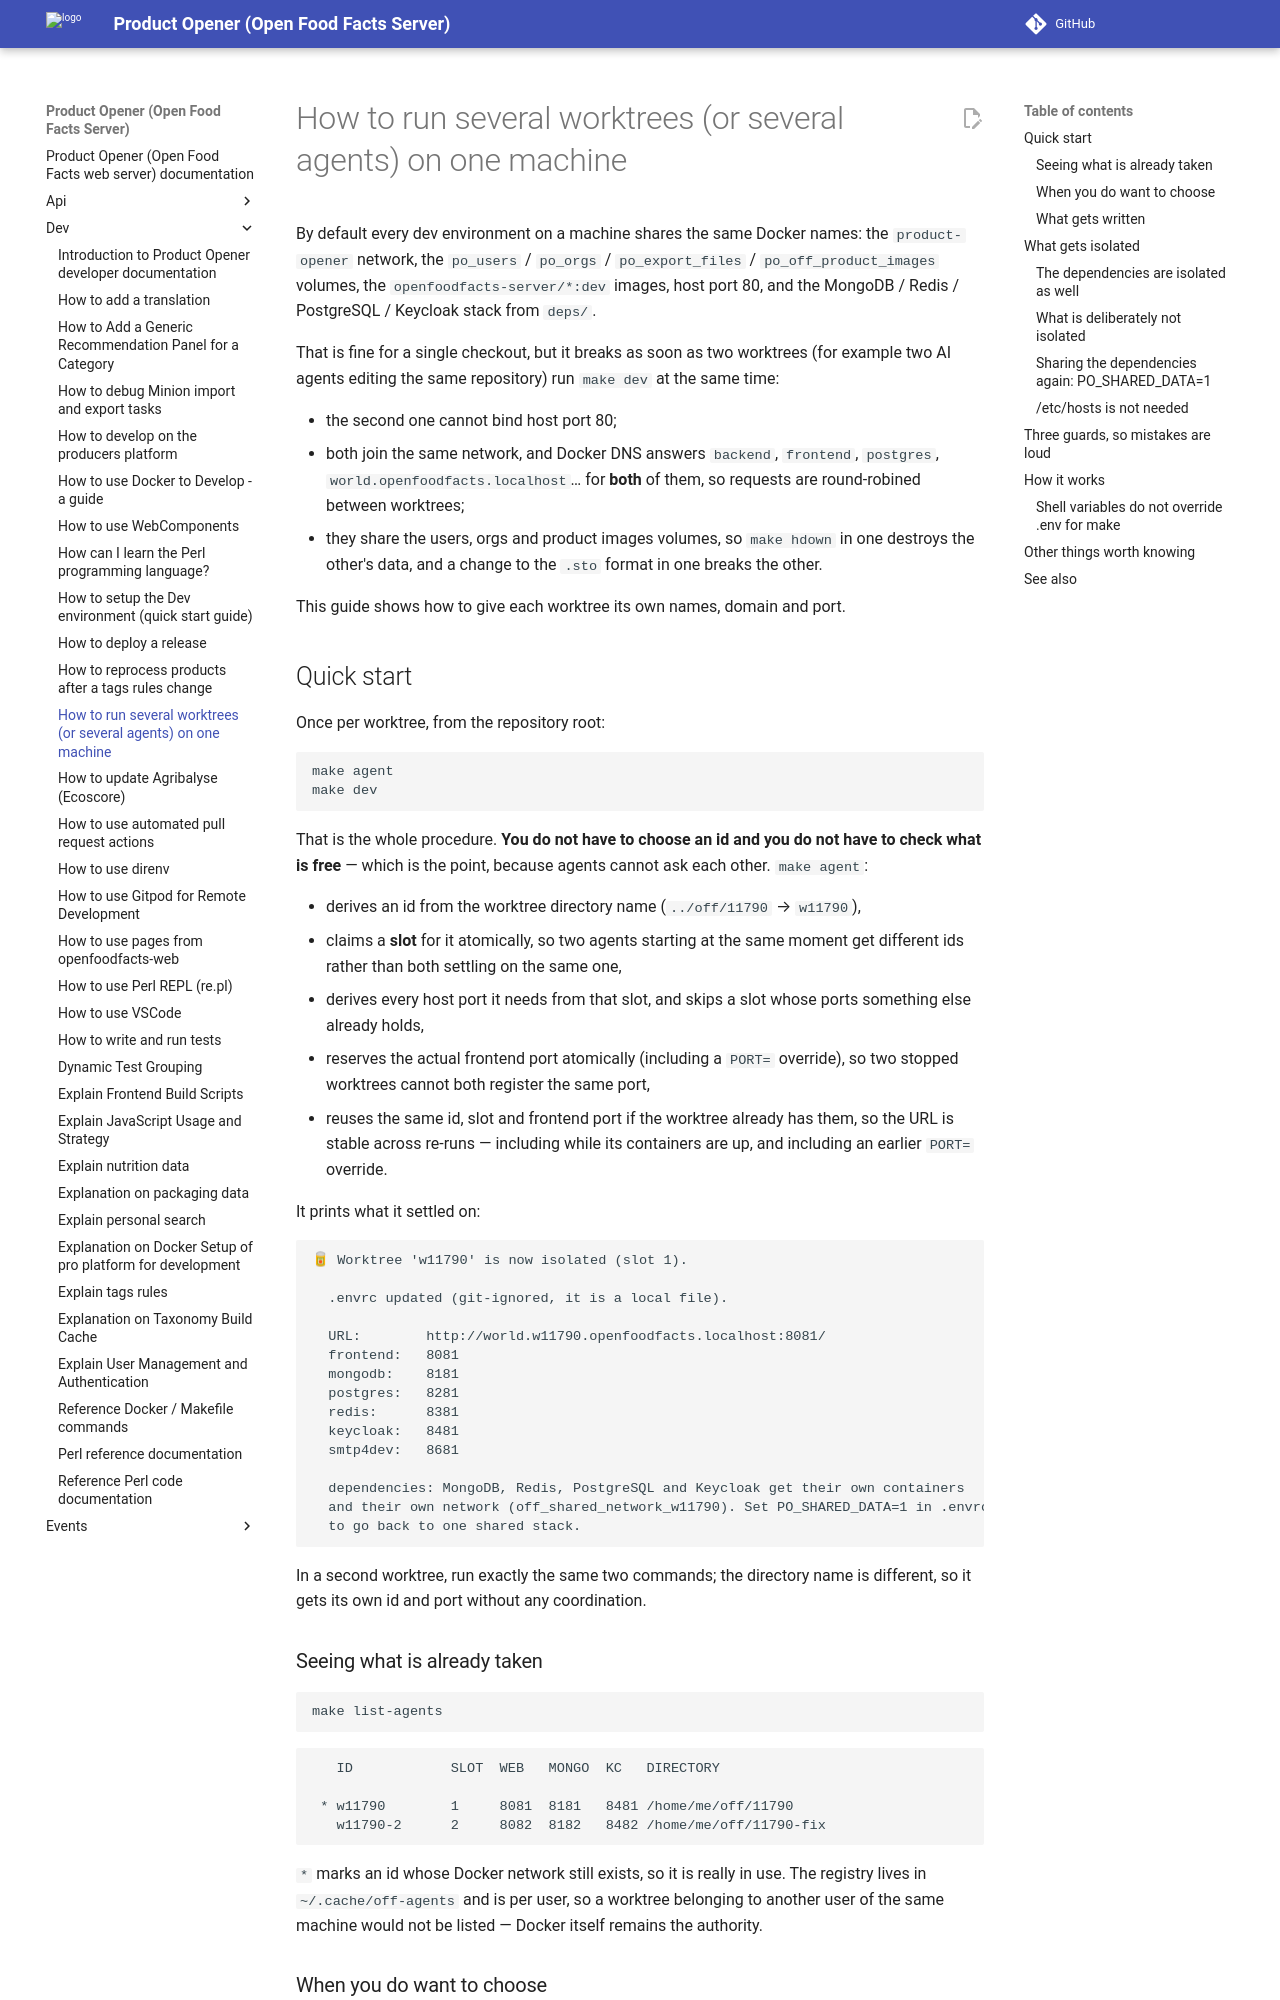

repository: openfoodfacts/openfoodfacts-server · page: dev/how-to-run-several-worktrees/index.html · generator: mkdocs

# How to run several worktrees (or several agents) on one machine

By default every dev environment on a machine shares the same Docker names: the
`product-opener` network, the `po_users` / `po_orgs` / `po_export_files` /
`po_off_product_images` volumes, the `openfoodfacts-server/*:dev` images, host
port 80, and the MongoDB / Redis / PostgreSQL / Keycloak stack from `deps/`.

That is fine for a single checkout, but it breaks as soon as two worktrees (for
example two AI agents editing the same repository) run `make dev` at the same
time:

* the second one cannot bind host port 80;
* both join the same network, and Docker DNS answers `backend`, `frontend`,
  `postgres`, `world.openfoodfacts.localhost`… for **both** of them, so requests
  are round-robined between worktrees;
* they share the users, orgs and product images volumes, so `make hdown` in one
  destroys the other's data, and a change to the `.sto` format in one breaks the
  other.

This guide shows how to give each worktree its own names, domain and port.

## Quick start

Once per worktree, from the repository root:

```bash
make agent
make dev
```

That is the whole procedure. **You do not have to choose an id and you do not
have to check what is free** — which is the point, because agents cannot ask each
other. `make agent`:

* derives an id from the worktree directory name (`../off/11790` → `w11790`),
* claims a **slot** for it atomically, so two agents starting at the same moment
  get different ids rather than both settling on the same one,
* derives every host port it needs from that slot, and skips a slot whose ports
  something else already holds,
* reserves the actual frontend port atomically (including a `PORT=` override),
  so two stopped worktrees cannot both register the same port,
* reuses the same id, slot and frontend port if the worktree already has them,
  so the URL is stable across re-runs — including while its containers are up,
  and including an earlier `PORT=` override.

It prints what it settled on:

```text
🥫 Worktree 'w11790' is now isolated (slot 1).

  .envrc updated (git-ignored, it is a local file).

  URL:        http://world.w11790.openfoodfacts.localhost:8081/
  frontend:   8081
  mongodb:    8181
  postgres:   8281
  redis:      8381
  keycloak:   8481
  smtp4dev:   8681

  dependencies: MongoDB, Redis, PostgreSQL and Keycloak get their own containers
  and their own network (off_shared_network_w11790). Set PO_SHARED_DATA=1 in .envrc
  to go back to one shared stack.
```

In a second worktree, run exactly the same two commands; the directory name is
different, so it gets its own id and port without any coordination.

### Seeing what is already taken

```bash
make list-agents
```

```text
   ID            SLOT  WEB   MONGO  KC   DIRECTORY
 * w11790        1     8081  8181   8481 /home/me/off/11790
   w11790-2      2     8082  8182   8482 /home/me/off/11790-fix
```

`*` marks an id whose Docker network still exists, so it is really in use. The
registry lives in `~/.cache/off-agents` and is per user, so a worktree belonging
to another user of the same machine would not be listed — Docker itself remains
the authority.
